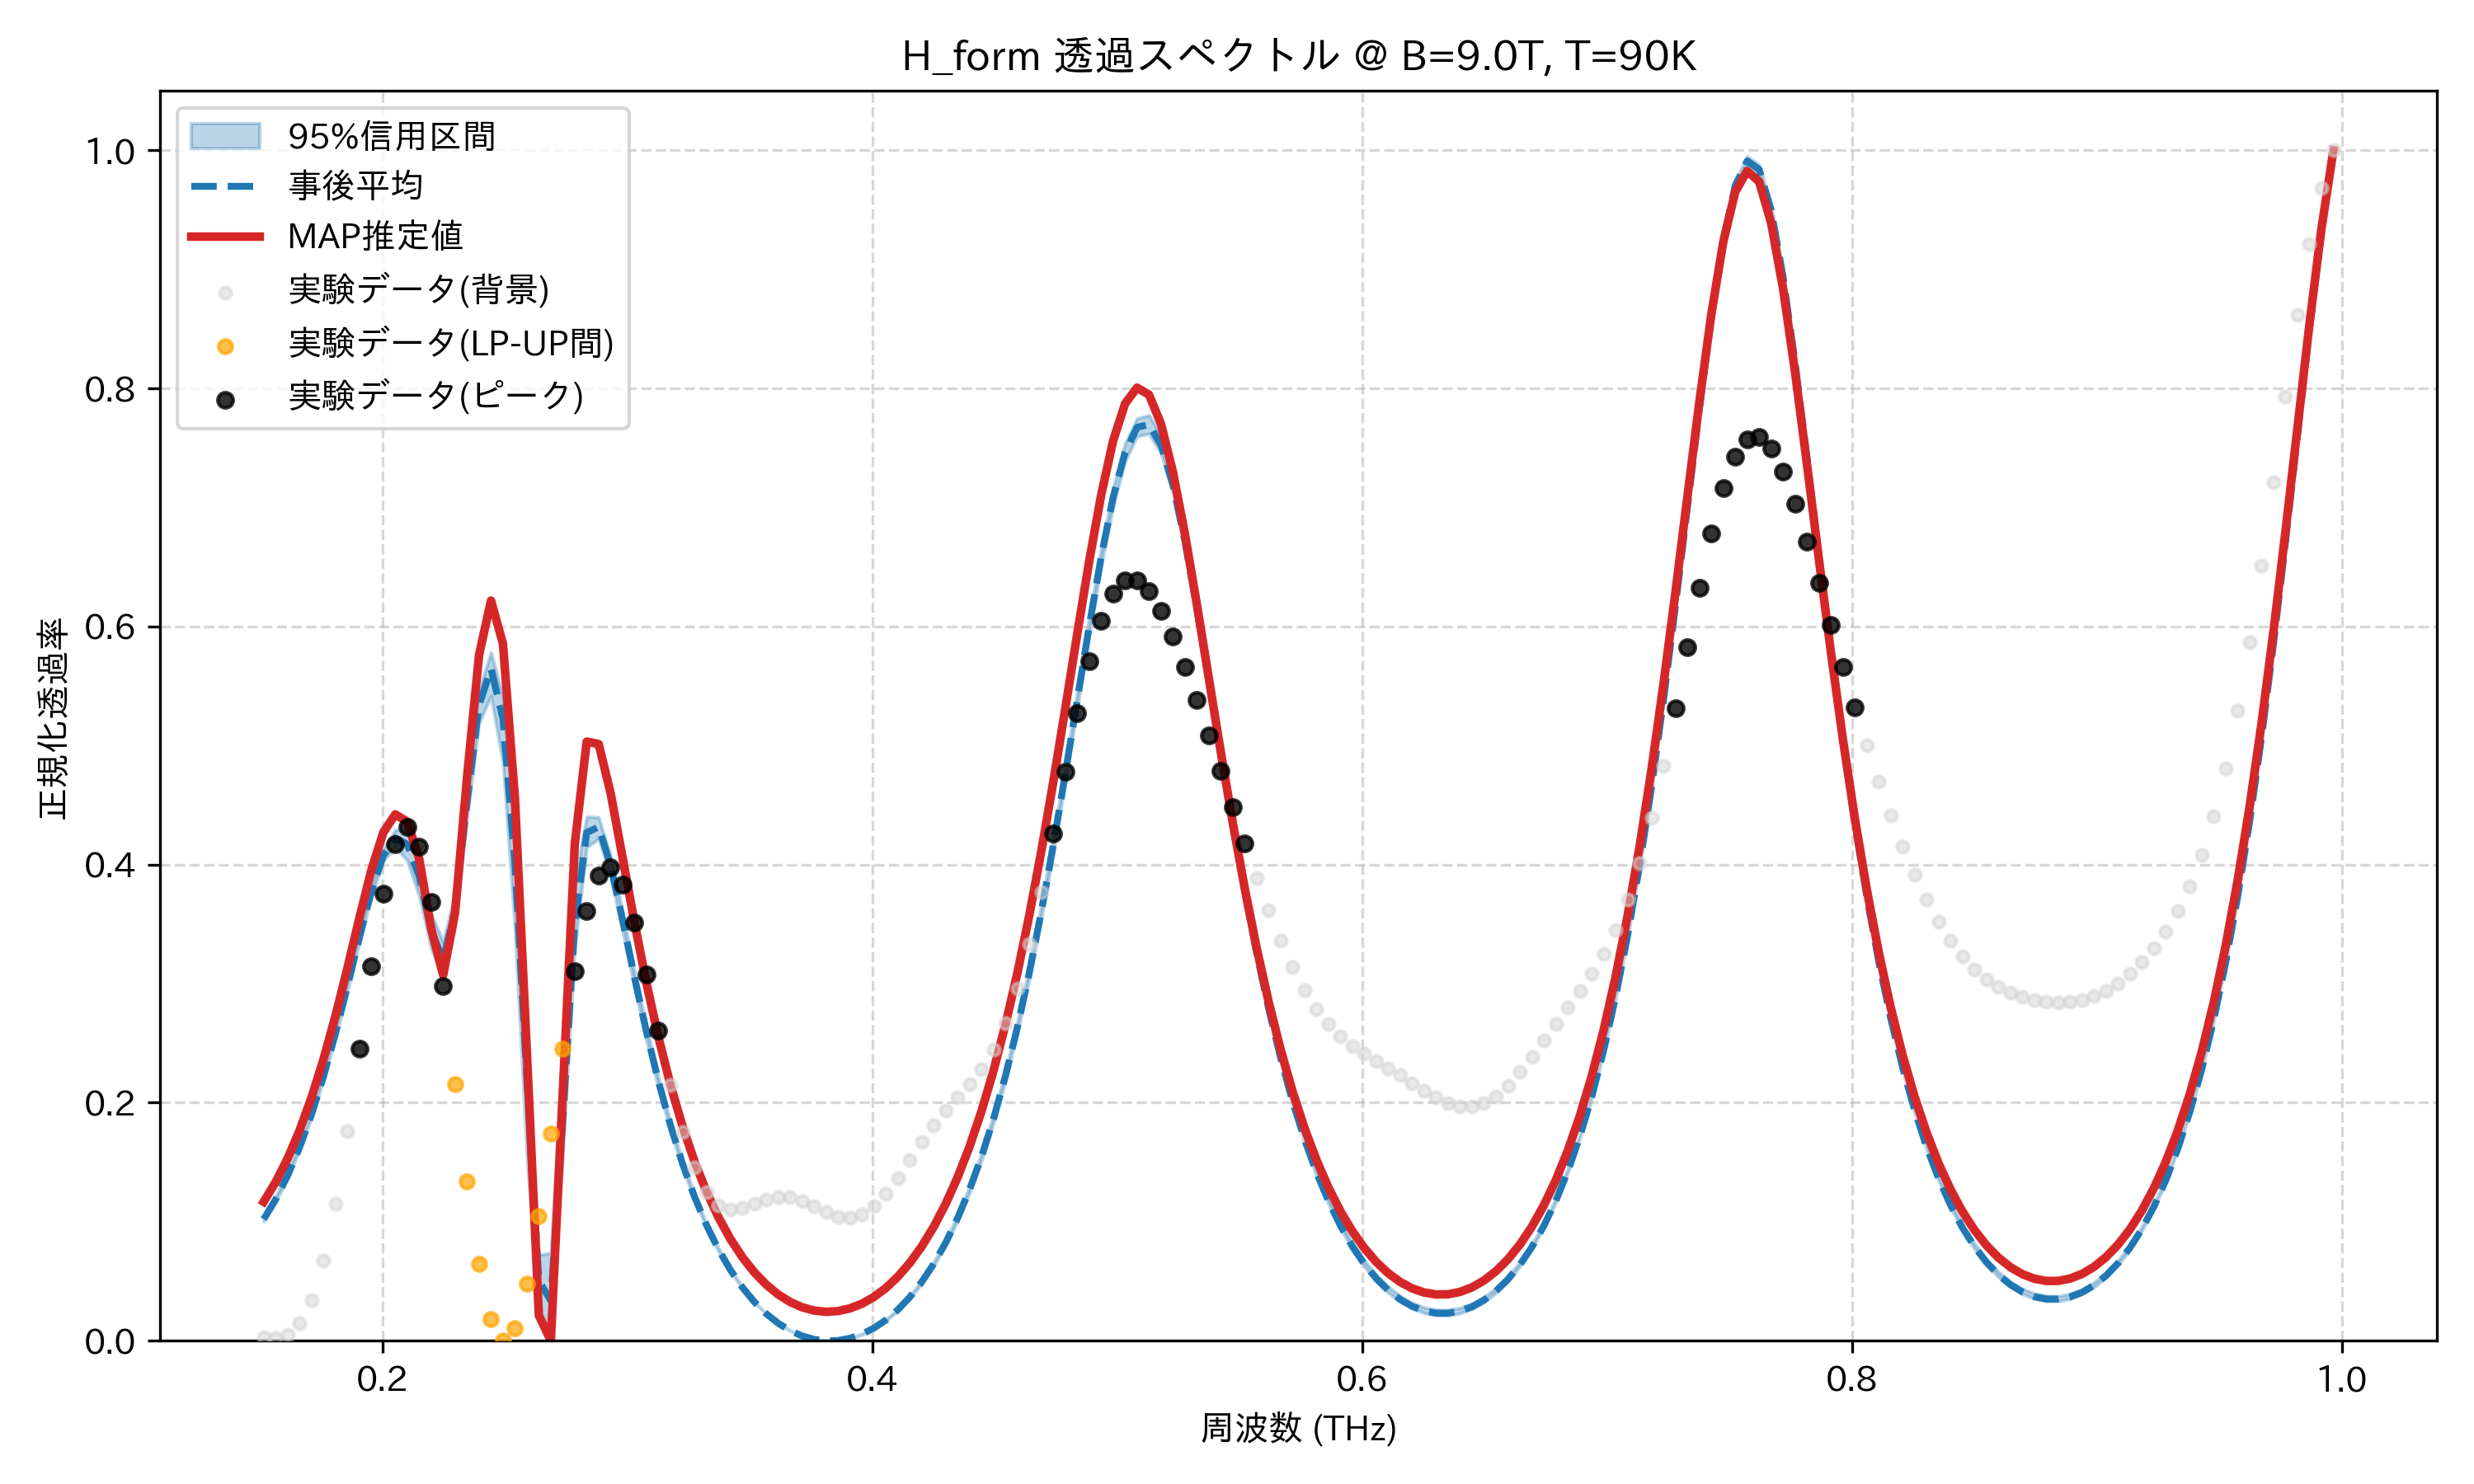

Source data for this figure (header and first rows):
frequency_thz, mean_transmission, map_transmission, lower_95, upper_95, observed_normalized
0.1514, 0.1021, 0.1168, 0.1002, 0.1049, 0.002924
0.1563, 0.1188, 0.1333, 0.1168, 0.1215, 0.002618
0.1612, 0.1388, 0.1531, 0.1367, 0.1416, 0.005213
0.1661, 0.1624, 0.1767, 0.1603, 0.1653, 0.01443
0.171, 0.1901, 0.2044, 0.1878, 0.1929, 0.03418
0.1759, 0.2221, 0.2365, 0.2196, 0.225, 0.06745
0.1808, 0.2581, 0.2729, 0.2551, 0.2615, 0.1153
0.1856, 0.2976, 0.3131, 0.2941, 0.3014, 0.1761
0.1905, 0.3386, 0.3552, 0.3348, 0.3432, 0.2451
0.1954, 0.3773, 0.3954, 0.3731, 0.3828, 0.3147
0.2003, 0.4076, 0.427, 0.4032, 0.4128, 0.3753
0.2052, 0.4223, 0.4422, 0.4148, 0.4292, 0.417
0.2101, 0.417, 0.436, 0.4033, 0.4292, 0.4316
0.2149, 0.3899, 0.4048, 0.3734, 0.4048, 0.415
0.2198, 0.3447, 0.346, 0.3296, 0.3591, 0.3683
0.2247, 0.3198, 0.3071, 0.3052, 0.3348, 0.2982
0.2296, 0.3627, 0.36, 0.3481, 0.3766, 0.2158
0.2345, 0.4527, 0.4735, 0.4394, 0.4661, 0.1338
0.2394, 0.5338, 0.576, 0.519, 0.5465, 0.06482
0.2443, 0.5645, 0.6217, 0.5416, 0.5783, 0.01837
0.2491, 0.5223, 0.5854, 0.485, 0.5408, 0.0
0.254, 0.4017, 0.4558, 0.346, 0.4258, 0.0108
0.2589, 0.22, 0.2423, 0.1555, 0.2459, 0.04782
0.2638, 0.05046, 0.02146, 0.01608, 0.07222, 0.1049
0.2687, 0.03368, 0.0, 0.007476, 0.07386, 0.1739
0.2736, 0.1854, 0.2083, 0.1561, 0.249, 0.2455
0.2785, 0.3494, 0.4171, 0.331, 0.3868, 0.3105
0.2833, 0.4269, 0.5033, 0.4145, 0.4403, 0.3608
0.2882, 0.4316, 0.5012, 0.4217, 0.4398, 0.3907
0.2931, 0.3994, 0.4599, 0.3898, 0.4066, 0.3978
0.298, 0.3535, 0.4059, 0.3441, 0.3599, 0.3832
0.3029, 0.3051, 0.3511, 0.2967, 0.3105, 0.3511
0.3078, 0.2593, 0.3002, 0.2521, 0.2637, 0.3079
0.3127, 0.2178, 0.2548, 0.2119, 0.2213, 0.2604
0.3175, 0.1811, 0.215, 0.1764, 0.1839, 0.2147
0.3224, 0.149, 0.1806, 0.1454, 0.1512, 0.1755
0.3273, 0.1213, 0.1509, 0.1185, 0.123, 0.1453
0.3322, 0.09744, 0.1256, 0.09534, 0.09874, 0.125
0.3371, 0.07704, 0.104, 0.07547, 0.07799, 0.1138
0.342, 0.05968, 0.08573, 0.05856, 0.06036, 0.1101
0.3468, 0.04504, 0.07038, 0.04428, 0.04551, 0.1114
0.3517, 0.03283, 0.05764, 0.03234, 0.03313, 0.1152
0.3566, 0.0228, 0.04724, 0.0225, 0.02299, 0.1189
0.3615, 0.01477, 0.03897, 0.0146, 0.0149, 0.121
0.3664, 0.008574, 0.03266, 0.008484, 0.008665, 0.1205
0.3713, 0.004099, 0.02817, 0.004033, 0.004167, 0.1174
0.3762, 0.00126, 0.02543, 0.001219, 0.001304, 0.1128
0.381, 0.0, 0.02437, 0.0, 0.0, 0.1079
0.3859, 0.0002933, 0.02496, 0.0002242, 0.0003543, 0.1044
0.3908, 0.00214, 0.0272, 0.00197, 0.002285, 0.1035
0.3957, 0.005569, 0.03112, 0.005267, 0.005821, 0.1062
0.4006, 0.01063, 0.03679, 0.01017, 0.01102, 0.1129
0.4055, 0.01742, 0.0443, 0.01677, 0.01796, 0.1235
0.4104, 0.02604, 0.05377, 0.02517, 0.02676, 0.1369
0.4152, 0.03664, 0.06534, 0.03552, 0.03758, 0.152
0.4201, 0.0494, 0.07923, 0.048, 0.0506, 0.1672
0.425, 0.06454, 0.09566, 0.06282, 0.06606, 0.1813
0.4299, 0.08232, 0.1149, 0.08024, 0.08418, 0.1937
0.4348, 0.103, 0.1373, 0.1006, 0.1053, 0.2047
0.4397, 0.127, 0.1631, 0.1242, 0.1297, 0.2157
... 114 more rows
